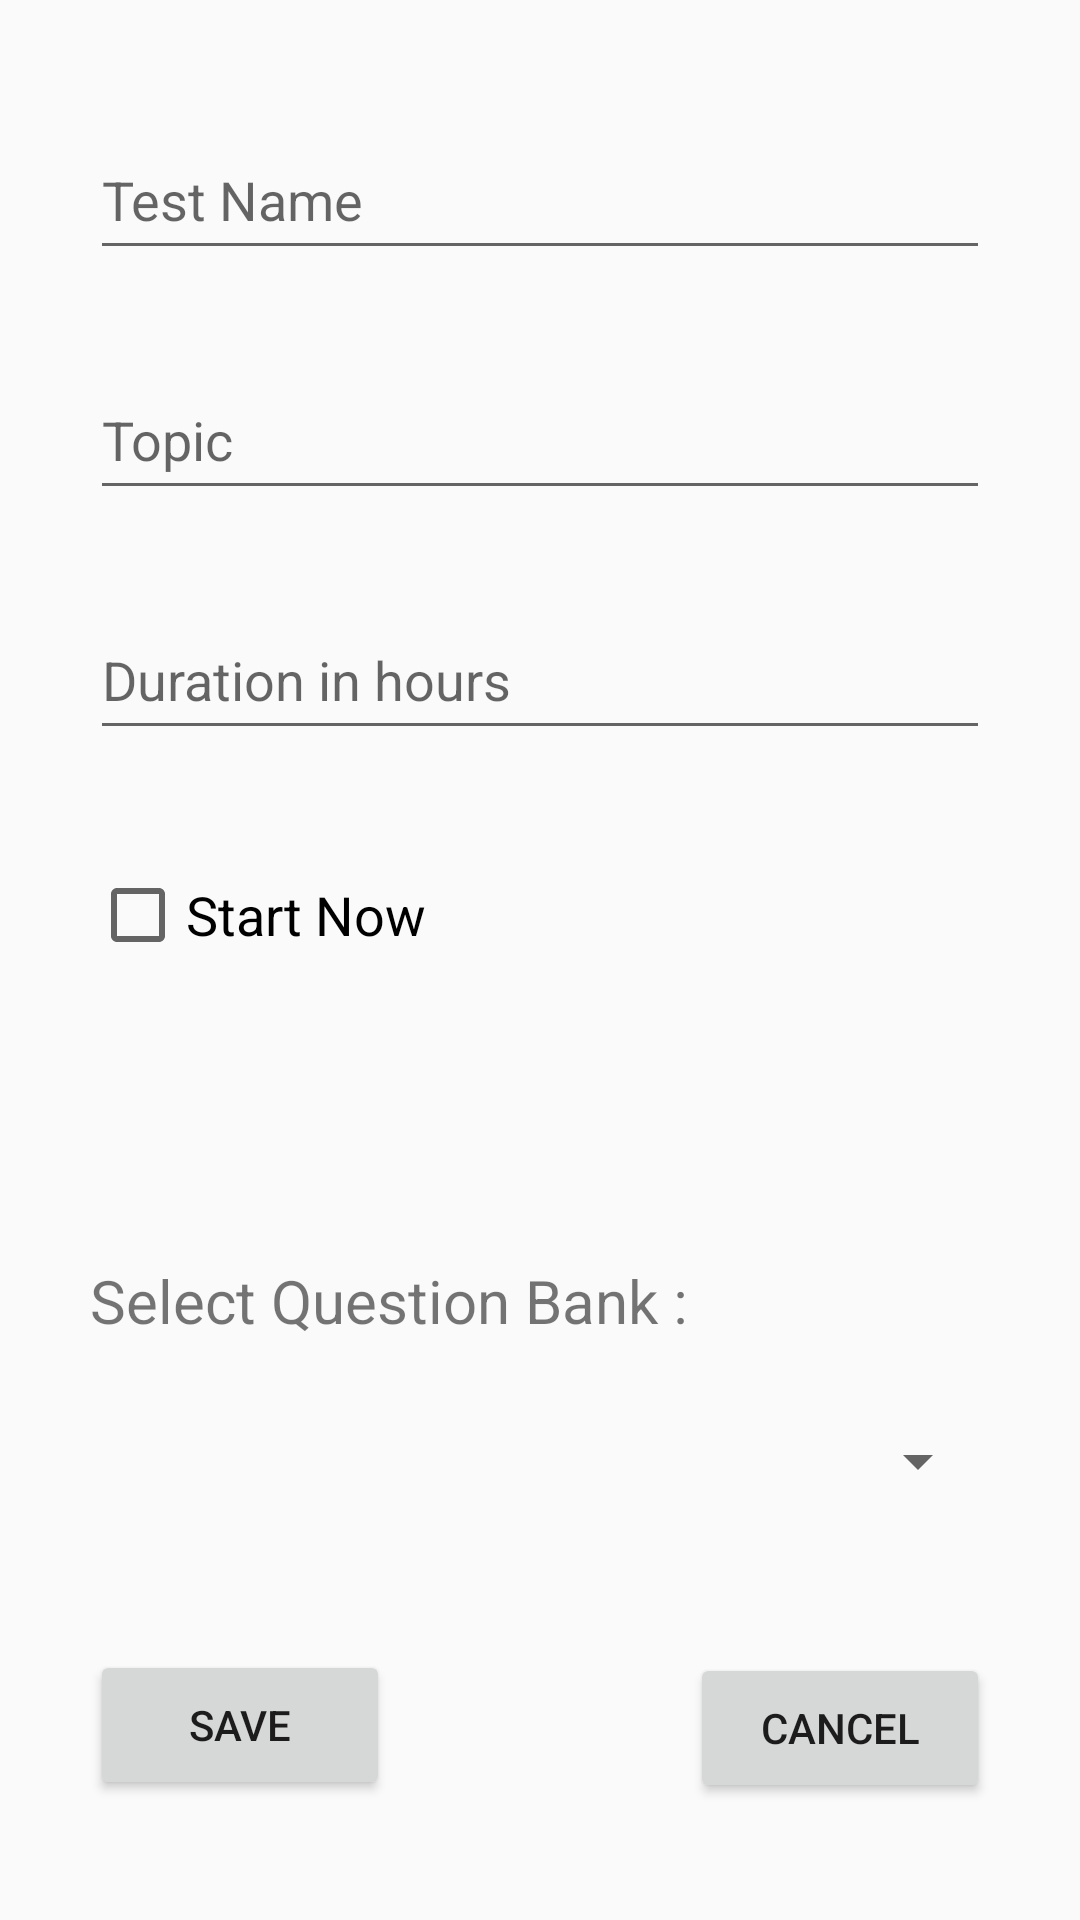

This screen was rendered from an Android layout file. Write that file and the resources it references.
<!-- AndroidManifest.xml: application theme AppTheme -->
<!-- res/layout/activity_test_details.xml -->
<?xml version="1.0" encoding="utf-8"?>
<RelativeLayout xmlns:android="http://schemas.android.com/apk/res/android"
    xmlns:app="http://schemas.android.com/apk/res-auto"
    xmlns:tools="http://schemas.android.com/tools"
    android:layout_width="match_parent"
    android:layout_height="match_parent"
    tools:context="com.deepanshu.quiz.TestDetails">


    <EditText
        android:id="@+id/et_testName"
        android:layout_width="300dp"
        android:layout_height="50dp"
        android:layout_alignParentTop="true"
        android:layout_centerHorizontal="true"
        android:layout_marginTop="40dp"
        android:ems="10"
        android:hint="Test Name"
        android:inputType="textPersonName" />

    <EditText
        android:id="@+id/et_topic"
        android:layout_width="300dp"
        android:layout_height="50dp"
        android:layout_alignStart="@+id/et_testName"
        android:layout_below="@+id/et_testName"
        android:layout_marginTop="30dp"
        android:ems="10"
        android:hint="Topic"
        android:inputType="textPersonName" />

    <EditText
        android:id="@+id/et_duration"
        android:layout_width="300dp"
        android:layout_height="50dp"
        android:layout_marginTop="30dp"
        android:ems="10"
        android:hint="Duration in hours"
        android:inputType="numberDecimal"
        android:layout_below="@+id/et_topic"
        android:layout_alignStart="@+id/et_topic" />

    <Button
        android:id="@+id/btn_saveTest"
        android:layout_width="100dp"
        android:layout_height="50dp"
        android:text="Save"
        android:layout_marginBottom="40dp"
        android:layout_alignParentBottom="true"
        android:layout_alignStart="@+id/et_duration" />

    <Button
        android:id="@+id/btn_cancelTest"
        android:layout_width="100dp"
        android:layout_height="50dp"
        android:text="Cancel"
        android:layout_alignBaseline="@+id/btn_saveTest"
        android:layout_alignBottom="@+id/btn_saveTest"
        android:layout_alignEnd="@+id/chk_OnlineStatus" />

    <Spinner
        android:id="@+id/spinner_select_qb"
        android:layout_width="300dp"
        android:layout_height="40dp"
        android:layout_marginBottom="43dp"
        android:layout_above="@+id/btn_saveTest"
        android:layout_alignStart="@+id/btn_saveTest" />

    <TextView
        android:id="@+id/textView2"
        android:layout_width="300dp"
        android:layout_height="wrap_content"
        android:text="Select Question Bank :"
        android:textSize="20sp"
        tools:text="Select Question Bank :"
        android:layout_marginBottom="20dp"
        android:layout_above="@+id/spinner_select_qb"
        android:layout_alignStart="@+id/spinner_select_qb" />

    <CheckBox
        android:id="@+id/chk_OnlineStatus"
        android:layout_width="300dp"
        android:layout_height="50dp"
        android:layout_alignStart="@+id/et_duration"
        android:layout_below="@+id/et_duration"
        android:layout_marginTop="30dp"
        android:textSize="18sp"
        android:text="Start Now" />


</RelativeLayout>
<!-- resources referenced by this layout -->
<resources>
  <style name="AppTheme" parent="Theme.AppCompat.Light.DarkActionBar">
          
          <item name="colorPrimary">@color/colorPrimary</item>
          <item name="colorPrimaryDark">@color/colorPrimaryDark</item>
          <item name="colorAccent">@color/colorAccent</item>
      </style>
  <color name="colorPrimary">#ff0000</color>
  <color name="colorPrimaryDark">#c20000</color>
  <color name="colorAccent">#FF4081</color>
</resources>
